Run: headless pygame with SDL's dummy video driver; simulated clock (each Clock.tick advances the game by its frame time, no real sleeping); random seed 0; keys injected as events and as key.get_pressed() state; mouse plan: one left click at the window centre at the start of phase 2, then a move to the lower-right quarter at the start of phase 3.
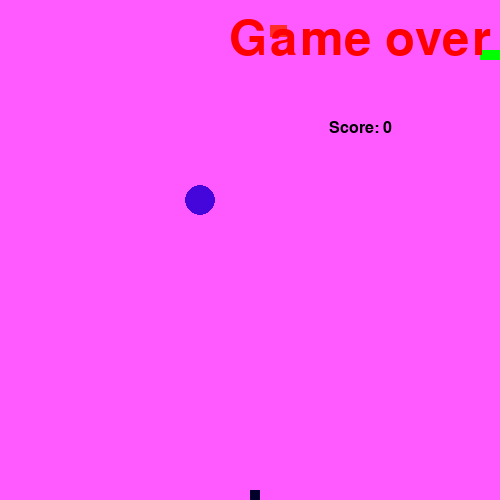
Frame 1 of 1 · flips 1–60 · no input (game ended)

The pygame program that drew these frames:

import pygame
import sys
import random
import time

class Game():

    def __init__(self):

        self.screen_width = 500
        self.screen_height = 500

        self.red = pygame.Color(255, 0, 0)
        self.green = pygame.Color(0, 255, 0)
        self.black = pygame.Color(0, 0, 0)
        self.white = pygame.Color(255, 90, 255)
        self.brown = pygame.Color(0, 0, 42)
        self.bonus = pygame.Color(255, 45, 42)
        self.party = pygame.Color(34,67,80)
        self.antonio = pygame.Color(69,6,220)

        self.fps_controller = pygame.time.Clock()

        self.score = 0

    def set_surface_and_title(self):

        self.play_screen = pygame.display.set_mode((self.screen_width, self.screen_height))
        pygame.display.set_caption('Snake')

    def event_loop(self, change_to):

        for event in pygame.event.get():
            if event.type == pygame.KEYDOWN:

                if event.key == pygame.K_RIGHT :
                    change_to = "RIGHT"
                elif event.key == pygame.K_LEFT :
                    change_to = "LEFT"
                elif event.key == pygame.K_UP:
                    change_to = "UP"
                elif event.key == pygame.K_DOWN:
                    change_to = "DOWN"
                elif event.key == pygame.K_ESCAPE:
                    pygame.quit()
                    sys.exit()
        return change_to

    def replace_screen(self):

        pygame.display.flip()
        game.fps_controller.tick(20)

    def h_score(self, choice=1):

        s_font = pygame.font.SysFont('Arial', 24)
        s_surf = s_font.render(
            'Score: {0}'.format(self.score), True, self.black)

        s_rect = s_surf.get_rect()
        if choice == 1:
            s_rect.midtop = (40, 10)
        else:
            s_rect.midtop = (360, 120)

        self.play_screen.blit(s_surf, s_rect)
    def game_over(self):

        go_font = pygame.font.SysFont('monaco', 72)
        go_surf = go_font.render('Game over', True, self.red)
        go_rect = go_surf.get_rect()
        go_rect.midtop = (360, 15)
        self.play_screen.blit(go_surf, go_rect)
        self.h_score(0)
        pygame.display.flip()
        time.sleep(3)
        pygame.quit()
        sys.exit()

class Snake():
     def __init__(self, snake_color,snake_party):

         self.snake_head_pos = [100, 50]
         self.snake_body = [[100, 50], [90, 50], [80, 50]]
         self.snake_color = snake_color
         self.snake_party = snake_party
         self.direction = "RIGHT"
         self.change_to = self.direction

     def validate_direction_and_change(self):

         if any((self.change_to == "RIGHT" and not self.direction == "LEFT",
                 self.change_to == "LEFT" and not self.direction == "RIGHT",
                 self.change_to == "UP" and not self.direction == "DOWN",
                 self.change_to == "DOWN" and not self.direction == "UP")):
             self.direction = self.change_to

     def change_head_position(self):

         if self.direction == "RIGHT":
             self.snake_head_pos[0] += 10
         elif self.direction == "LEFT":
             self.snake_head_pos[0] -= 10
         elif self.direction == "UP":
             self.snake_head_pos[1] -= 10
         elif self.direction == "DOWN":
             self.snake_head_pos[1] += 10

     def snake_body_mechanism(self, k, score, food_pos, screen_width, screen_height, bonus_pos = (-1,-1)):

         k = k
         self.snake_body.insert(0, list(self.snake_head_pos))

         if (self.snake_head_pos[0] == bonus_pos[0] and
                     self.snake_head_pos[1] == bonus_pos[1]):
             bonus_pos = [random.randrange(1, screen_width / 10) * 10,
                         random.randrange(1, screen_height / 10) * 10]
             k = 101
             score += 10
             self.snake_color = game.party

         if (self.snake_head_pos[0] == food_pos[0] and
                self.snake_head_pos[1] == food_pos[1]):
            food_pos = [random.randrange(1, screen_width/10)*10,
                         random.randrange(1, screen_height/10)*10]
            self.snake_color = game.green
            score += 1


         else:
             self.snake_body.pop()

         return score, food_pos, k, bonus_pos

     def draw_snake(self, play_surface, surface_color):

         play_surface.fill(surface_color)
         for pos in self.snake_body:
             pygame.draw.rect(
                 play_surface, self.snake_color, pygame.Rect(
                     pos[0], pos[1], 10, 10))

     def check_for_boundaries(self, game_over, screen_width, screen_height):

         if any((
             self.snake_head_pos[0] > screen_width-10
             or self.snake_head_pos[0] < 0,
             self.snake_head_pos[1] > screen_height-10
             or self.snake_head_pos[1] < 0
                 )):
             game_over()
         for block in self.snake_body[1:]:

             if (block[0] == self.snake_head_pos[0] and
                     block[1] == self.snake_head_pos[1]):
                game_over()

class Food():

    def __init__(self, food_color, screen_width, screen_height):

        self.food_color = food_color
        self.food_size_x = 10
        self.food_size_y = 10
        self.food_pos = [random.randrange(1, screen_width/10)*10,
                        random.randrange(1, screen_height/10)*10]
    def draw_food(self, play_surface):

       pygame.draw.rect(
           play_surface, self.food_color, pygame.Rect(
               self.food_pos[0], self.food_pos[1],
               self.food_size_x, self.food_size_y))
class Bonus():

    def __init__(self, food_color, screen_width, screen_height):
        self.food_color = food_color
        self.food_size_x = 12
        self.food_size_y = 12
        self.bonus_pos = [random.randrange(1, screen_width/10)*10,
                        random.randrange(1, screen_height/10)*10]

    def draw_bonus(self, play_surface, k):

        if k % 200 > 0 and k % 200 < 100:
            if k % 10 > 0 and k % 10 < 5:
                pygame.draw.rect(play_surface, self.food_color, pygame.Rect(
                    self.bonus_pos[0], self.bonus_pos[1],
                    self.food_size_x, self.food_size_y))
            else :
                pygame.draw.rect(play_surface, self.food_color, pygame.Rect(
                    self.bonus_pos[0], self.bonus_pos[1] - 5,
                    self.food_size_x + 5, self.food_size_y ))
        else:
            pass
class Antogonist():

    def __init__(self, a_color):
        self.a_color = a_color
        self.a_size = 15
        self.a_pos = [0,0]


    def a_run(self, food_pos):
        if m % 100 > 0 and m % 100 < 50:
            if self.a_pos[0] == food_pos[0] and self.a_pos[1] == food_pos[1] :
                zvx = 1
                zvy = 1
            elif self.a_pos[0] == food_pos[0]:
                zvx = 1
                zvy = int((- self.a_pos[1] + food_pos[1]) / ((- self.a_pos[1] + food_pos[1]) ** 2) ** 0.5)
            elif self.a_pos[1] == food_pos[1]:
                zvy = 1
                zvx = int((- self.a_pos[0] + food_pos[0]) / ((- self.a_pos[0] + food_pos[0]) ** 2) ** 0.5)
            else:
                zvx = int((- self.a_pos[0] + food_pos[0])/((- self.a_pos[0] + food_pos[0])**2)**0.5)
                zvy = int((- self.a_pos[1] + food_pos[1])/((- self.a_pos[1] + food_pos[1])**2)**0.5)
            self.a_pos[0] += 5 * zvx
            self.a_pos[1] += 5 * zvy
        return self.a_pos


    def a_win(self, score, food_pos, screen_width, screen_height, m):
        score = score
        food_pos = food_pos
        m = m
        if m % 400 > 0 and m % 400 < 200:
            if (self.a_pos[0] > food_pos[0] - 20) and (self.a_pos[1] < food_pos[1] + 20) and (self.a_pos[1] > food_pos[1] - 20) and (self.a_pos[0] < food_pos[0] + 20):
                food_pos = [random.randrange(1, screen_width / 10) * 10,
                            random.randrange(1, screen_height / 10) * 10]
                score -= 10
                m = 201
            if pygame.mouse.get_pressed()[0]:
                w, g = pygame.mouse.get_pos()
                if  (self.a_pos[0] > w - 20) and (self.a_pos[1] < g + 20) and (self.a_pos[1] > g - 20) and (self.a_pos[0] < w + 20):
                    score += 5
                    m = 201
        return score, food_pos, m



    def draw_a(self, play_surface,m, food_pos):
        self.a_pos = self.a_run(food_pos)
        if m % 400 > 0 and m % 400 < 200:
            pygame.draw.circle(play_surface, self.a_color,(
                self.a_pos[0], self.a_pos[1]), self.a_size)
        else:
            pass



game = Game()
snake = Snake(game.green, game.party)
antonio = Antogonist(game.antonio)
food = Food(game.brown, game.screen_width, game.screen_height)
bonus = Bonus(game.bonus, game.screen_width, game.screen_height)
pygame.font.init()
game.set_surface_and_title()
k = 0
m = 0
while True:
    m += 1
    k += 1
    snake.change_to = game.event_loop(snake.change_to)
    snake.validate_direction_and_change()
    snake.change_head_position()
    game.score, food.food_pos, k, bonus.bonus_pos = snake.snake_body_mechanism(k,
        game.score, food.food_pos,game.screen_width, game.screen_height, bonus.bonus_pos)
    snake.draw_snake(game.play_screen, game.white)
    food.draw_food(game.play_screen)
    bonus.draw_bonus(game.play_screen, k)
    game.score, food.food_pos, m = antonio.a_win( game.score, food.food_pos,game.screen_width, game.screen_height, m)
    antonio.draw_a(game.play_screen, m, food.food_pos)
    snake.check_for_boundaries(
    game.game_over, game.screen_width, game.screen_height)
    game.h_score()
    game.replace_screen()
